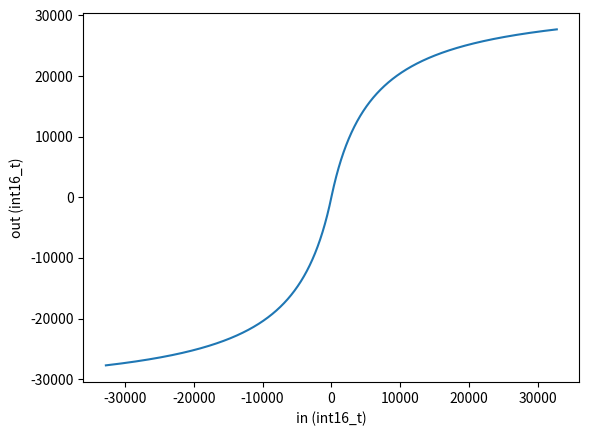

The script that saved this image:
import math


def dbamp(db):
    return math.pow(10, db / 20)


def fuzz(num_points, max_value):
    a = 5.4
    samples = []
    for n in range(int(num_points)):
        x = n / num_points
        y = (a * x) / (1 + abs(a * x)) * max_value
        samples.append(y)
    return samples


samples = fuzz(math.pow(2, 15), (math.pow(2, 16) - 1) * dbamp(-6))
# plot samples
from matplotlib import pyplot as plt

samples_plot = []
for i in range(len(samples) - 1, 0, -1):
    samples_plot.append(-1 * samples[i])
samples_plot += samples
plt.plot(range(-32768, 32767), samples_plot)
plt.xlabel("in (int16_t)")
plt.ylabel("out (int16_t)")
plt.show()

print("#ifndef LIB_FUZZ")
print("#define LIB_FUZZ 1")
print("#include <stdint.h>\n")
print(f"const int16_t __in_flash() fuzz_samples[{len(samples)}] = {{")
for sample in samples:
    print(f"\t{int(sample)},")
print("};")
print(
    """void Fuzz_process(int16_t *values, uint16_t num_values, uint8_t pre_amp,
                  uint8_t post_amp) {
  for (uint16_t i = 0; i < num_values; i++) {
    values[i] = util_clamp((values[i] * pre_amp) / 16, -32767, 32767);
    if (values[i] >= 0) {
      values[i] = fuzz_samples[values[i]];
    } else {
      values[i] = -1 * fuzz_samples[-values[i]];
    }
    values[i] = util_clamp((values[i] * post_amp) / 256, -32767, 32767);
  }
}"""
)
print("#endif")
